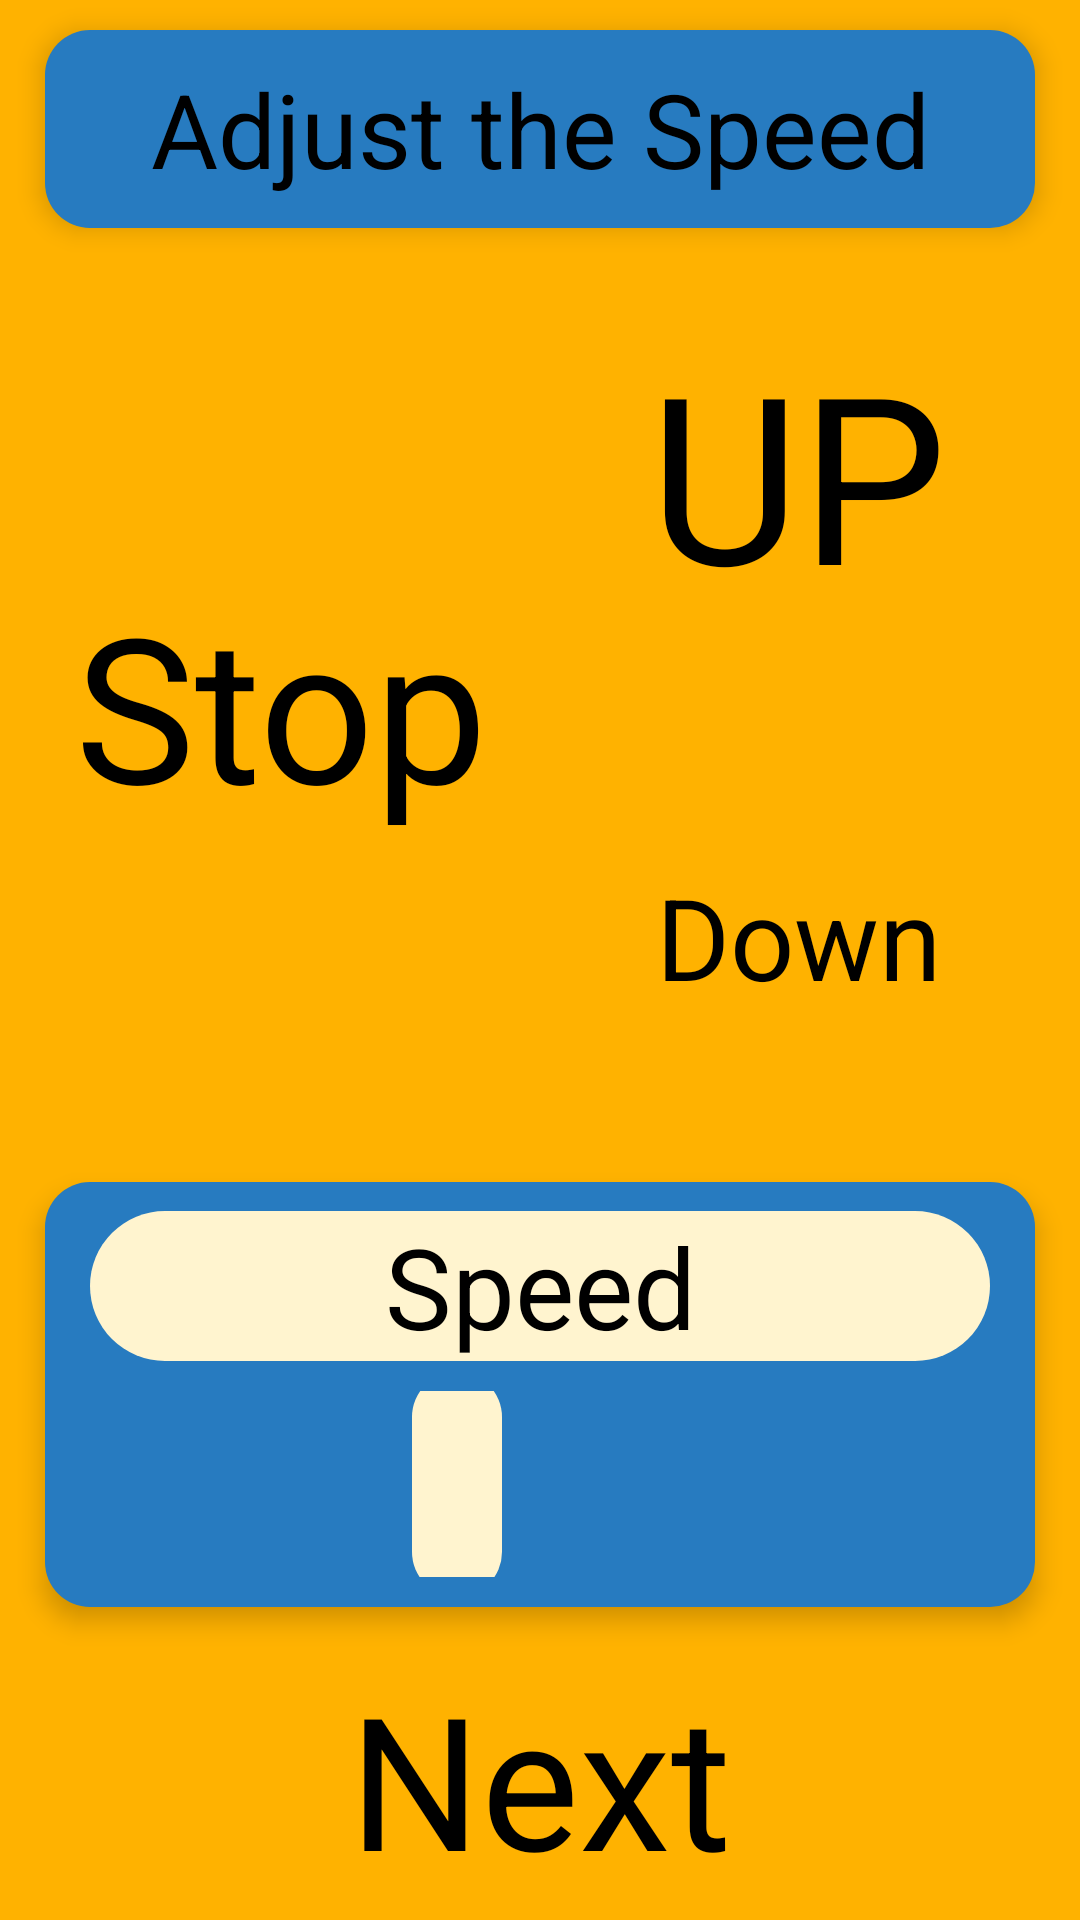

Reconstruct the res/layout file that produces this screen, plus the resources it refers to.
<!-- AndroidManifest.xml: application theme Theme.Smart_Roller_Blind -->
<!-- res/layout/activity_speed.xml -->
<?xml version="1.0" encoding="utf-8"?>
<androidx.constraintlayout.widget.ConstraintLayout xmlns:android="http://schemas.android.com/apk/res/android"
    xmlns:app="http://schemas.android.com/apk/res-auto"
    xmlns:tools="http://schemas.android.com/tools"
    android:layout_width="match_parent"
    android:layout_height="match_parent"
    tools:context=".Speed_Activity">

    <View
        android:visibility="invisible"
        android:id="@+id/divider"
        android:layout_width="1dp"
        android:layout_height="0dp"
        app:layout_constraintBottom_toBottomOf="parent"
        app:layout_constraintEnd_toEndOf="parent"
        app:layout_constraintStart_toStartOf="parent"
        app:layout_constraintTop_toTopOf="parent" />

    <View
        android:id="@+id/divider2"
        android:layout_width="0dp"
        android:layout_height="1dp"
        android:visibility="invisible"
        app:layout_constraintBottom_toTopOf="@+id/view23"
        app:layout_constraintEnd_toEndOf="parent"
        app:layout_constraintStart_toStartOf="parent"
        app:layout_constraintTop_toBottomOf="@+id/view2" />


    <Button
        style="@style/Button"
        android:id="@+id/view21"
        android:layout_width="0dp"
        android:layout_height="0dp"
        android:layout_marginStart="7dp"
        android:layout_marginTop="10dp"
        android:layout_marginBottom="5dp"
        android:backgroundTint="?colorPrimaryVariant"
        android:onClick="ClicUp"
        android:padding="20dp"
        android:text="@string/Up"
        app:layout_constraintBottom_toTopOf="@+id/divider2"
        app:layout_constraintDimensionRatio="1:1"
        app:layout_constraintEnd_toEndOf="@+id/view2"
        app:layout_constraintStart_toEndOf="@+id/divider"
        app:layout_constraintTop_toBottomOf="@+id/view2"
        app:layout_constraintVertical_bias="1.0" />

    <Button

        style="@style/Button"
        android:id="@+id/view22"
        android:layout_width="0dp"
        android:layout_height="0dp"
        android:layout_marginStart="7dp"
        android:layout_marginTop="5dp"
        android:layout_marginBottom="10dp"
        android:backgroundTint="?colorPrimaryVariant"
        android:lines="1"
        android:onClick="ClicDown"
        android:text="@string/Down"
        app:layout_constraintBottom_toTopOf="@+id/view23"
        app:layout_constraintDimensionRatio="1:1"
        app:layout_constraintEnd_toEndOf="@+id/view2"
        app:layout_constraintStart_toEndOf="@+id/divider"
        app:layout_constraintTop_toBottomOf="@+id/divider2" />

    <Button
        android:id="@+id/view13"
        style="@style/Button"
        android:layout_width="0dp"
        android:layout_height="0dp"
        android:layout_marginBottom="@dimen/IB"
        android:lines="1"
        android:onClick="ClicNext"
        android:text="@string/Next"
        app:layout_constraintBottom_toBottomOf="@+id/divider"
        app:layout_constraintDimensionRatio="7:2"
        app:layout_constraintEnd_toEndOf="@+id/view2"
        app:layout_constraintStart_toStartOf="@+id/view2" />

    <Button
        style="@style/Button"
        android:id="@+id/ButtonStop"
        android:layout_width="0dp"
        android:layout_height="0dp"
        android:layout_marginEnd="7dp"
        android:backgroundTint="?colorPrimaryVariant"
        android:onClick="ClicStop"
        android:padding="10dp"
        android:text="@string/Stop"
        app:layout_constraintBottom_toBottomOf="@+id/view22"
        app:layout_constraintDimensionRatio="1:1"
        app:layout_constraintEnd_toStartOf="@+id/divider"
        app:layout_constraintStart_toStartOf="@+id/view2"
        app:layout_constraintTop_toTopOf="@+id/view21" />

    <View
        android:id="@+id/view2"
        android:layout_width="0dp"
        android:layout_height="0dp"
        android:layout_marginStart="@dimen/IC"
        android:layout_marginTop="@dimen/IT"
        android:layout_marginEnd="@dimen/IC"
        style="@style/Block"
        app:layout_constraintDimensionRatio="5:1"
        app:layout_constraintEnd_toEndOf="parent"
        app:layout_constraintHorizontal_bias="0.0"
        app:layout_constraintStart_toStartOf="parent"
        app:layout_constraintTop_toTopOf="parent" />

    <View
        android:id="@+id/view23"
        android:layout_width="0dp"
        android:layout_height="0dp"

        android:layout_marginTop="-10dp"
        android:layout_marginBottom="10dp"
        style="@style/Block"
        app:layout_constraintBottom_toTopOf="@+id/view13"
        app:layout_constraintEnd_toEndOf="@+id/view2"
        app:layout_constraintHorizontal_bias="1.0"
        app:layout_constraintStart_toStartOf="@+id/view2"
        app:layout_constraintTop_toTopOf="@+id/view24" />

    <View
        android:elevation="5dp"
        android:id="@+id/view24"
        android:layout_width="0dp"
        android:layout_height="0dp"
        app:layout_constraintDimensionRatio="6:1"
        android:layout_marginStart="15dp"
        android:layout_marginEnd="15dp"
        android:layout_marginBottom="10dp"
        android:background="@drawable/blok_2_2"
        app:layout_constraintBottom_toTopOf="@+id/seekBar"
        app:layout_constraintEnd_toEndOf="@+id/view23"
        app:layout_constraintStart_toStartOf="@+id/view23" />

    <TextView
        style="@style/Text"
        android:layout_width="0dp"
        android:layout_height="0dp"
        android:text="@string/Speed"
        app:layout_constraintBottom_toBottomOf="@+id/view24"
        app:layout_constraintEnd_toEndOf="@+id/view24"
        app:layout_constraintStart_toStartOf="@+id/view24"
        app:layout_constraintTop_toTopOf="@+id/view24" />

    <SeekBar
        android:elevation="5dp"
        android:id="@+id/seekBar"
        android:layout_width="0dp"
        android:layout_height="0dp"
        app:layout_constraintDimensionRatio="5:1"
        android:layout_marginStart="10dp"
        android:layout_marginEnd="10dp"
        android:layout_marginBottom="20dp"
        android:max="1000"
        android:maxHeight="20dp"
        android:min="0"
        android:minHeight="20dp"
        android:progress="400"
        android:progressDrawable="@drawable/seekbar_style"
        android:splitTrack="false"
        android:thumb="@drawable/custom_thumb"
        app:layout_constraintBottom_toTopOf="@+id/view13"
        app:layout_constraintEnd_toEndOf="@+id/view23"
        app:layout_constraintStart_toStartOf="@+id/view23" />

    <TextView
        style="@style/Text"
        android:id="@+id/textView4"
        android:layout_width="0dp"
        android:layout_height="0dp"
        android:layout_marginStart="10dp"
        android:layout_marginTop="10dp"
        android:layout_marginEnd="10dp"
        android:layout_marginBottom="10dp"
        android:text="@string/Adjust_the_Speed"
        app:layout_constraintBottom_toBottomOf="@+id/view2"
        app:layout_constraintEnd_toEndOf="@+id/view2"
        app:layout_constraintHorizontal_bias="0.0"
        app:layout_constraintStart_toStartOf="@+id/view2"
        app:layout_constraintTop_toTopOf="@+id/view2" />


</androidx.constraintlayout.widget.ConstraintLayout>
<!-- resources referenced by this layout -->
<resources>
  <dimen name="IB">0dp</dimen>
  <dimen name="IC">15dp</dimen>
  <dimen name="IT">10dp</dimen>
  <!-- drawable blok_2_2 (drawable-v24) -->
  <?xml version="1.0" encoding="utf-8"?>
  <shape xmlns:android="http://schemas.android.com/apk/res/android">
  <solid android:color="?colorSecondary"/>
      <corners
          android:topLeftRadius="60dp"
          android:bottomLeftRadius="60dp"
          android:bottomRightRadius="60dp"
          android:topRightRadius="60dp"
          />
  </shape>
  <!-- drawable custom_thumb (drawable) -->
  <?xml version="1.0" encoding="utf-8"?>
  <layer-list xmlns:android="http://schemas.android.com/apk/res/android">
      <item>
          <shape android:shape="rectangle">
              <solid android:color="?colorSecondary"/>
              <size
                  android:width="30dp"
                  android:height="75dp"/>
              <corners
                  android:topLeftRadius="15dp"
                  android:bottomLeftRadius="15dp"
                  android:bottomRightRadius="15dp"
                  android:topRightRadius="15dp"
                  />
          </shape>
      </item>
  </layer-list>
  <string name="Adjust_the_Speed">Adjust the Speed</string>
  <string name="Down">Down</string>
  <string name="Next">Next</string>
  <string name="Speed">Speed</string>
  <string name="Stop">Stop</string>
  <string name="Up">UP</string>
  <style name="Block">
          <item name="android:background">@drawable/blok</item>
          <item name="android:elevation">5dp</item>
      </style>
  <style name="Button" parent="@style/Widget.Material3.Button.ElevatedButton">
          <item name="layout_constraintDimensionRatio">7:2</item>
          <item name="android:textColor">?colorSecondaryVariant</item>
          <item name="cornerRadius">20dp</item>
          <item name="android:backgroundTint">?colorAccent</item>
          <item name="android:autoSizeTextType">uniform</item>
          <item name="android:elevation">5dp</item>
      </style>
  <style name="Text">
          <item name="android:elevation">5dp</item>
          <item name="android:textColor">?colorSecondaryVariant</item>
          <item name="android:autoSizeTextType">uniform</item>
          <item name="android:gravity">center</item>
      </style>
  <style name="Theme.Smart_Roller_Blind" parent="Theme.MaterialComponents.Light.NoActionBar">
          
          <item name="colorPrimary">#FFB200</item>
          <item name="colorPrimaryVariant">#277BC0</item>
          <item name="colorOnPrimary">#FFCB42</item>
          
          <item name="colorSecondary">#FFF4CF</item>
          <item name="colorSecondaryVariant">#000000</item>
          <item name="colorOnSecondary">#FF3232</item>
          
          <item name="android:statusBarColor" tools:targetApi="l">?attr/colorPrimaryVariant</item>
          
          <item name="colorPrimaryDark">?colorPrimary</item>
          <item name="android:navigationBarColor">?colorPrimary</item>
          <item name="android:windowBackground">?colorPrimary</item>
      </style>
  <!-- drawable blok (drawable-v24) -->
  <?xml version="1.0" encoding="utf-8"?>
  <shape xmlns:android="http://schemas.android.com/apk/res/android">
  <solid android:color="?colorPrimaryVariant"/>
      <corners
          android:topLeftRadius="15dp"
          android:bottomLeftRadius="15dp"
          android:bottomRightRadius="15dp"
          android:topRightRadius="15dp"
          />
  </shape>
</resources>
